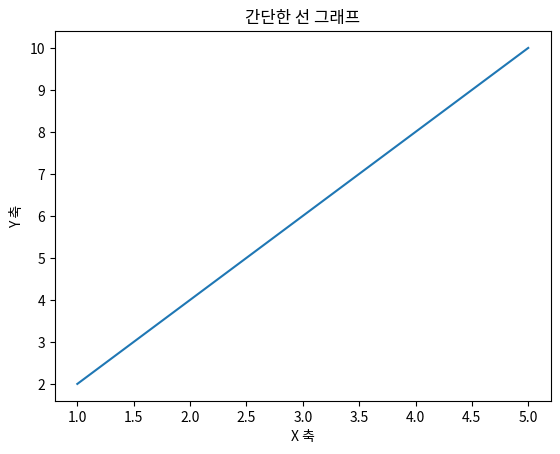

Python code for this plot:
import matplotlib.pyplot as plt

# 데이터 생성
x = [1, 2, 3, 4, 5]
y = [2, 4, 6, 8, 10]

# 선 그래프 그리기
plt.plot(x, y)

# 제목과 레이블 추가
plt.title('간단한 선 그래프')
plt.xlabel('X 축')
plt.ylabel('Y 축')

# 그래프 표시
plt.show()
